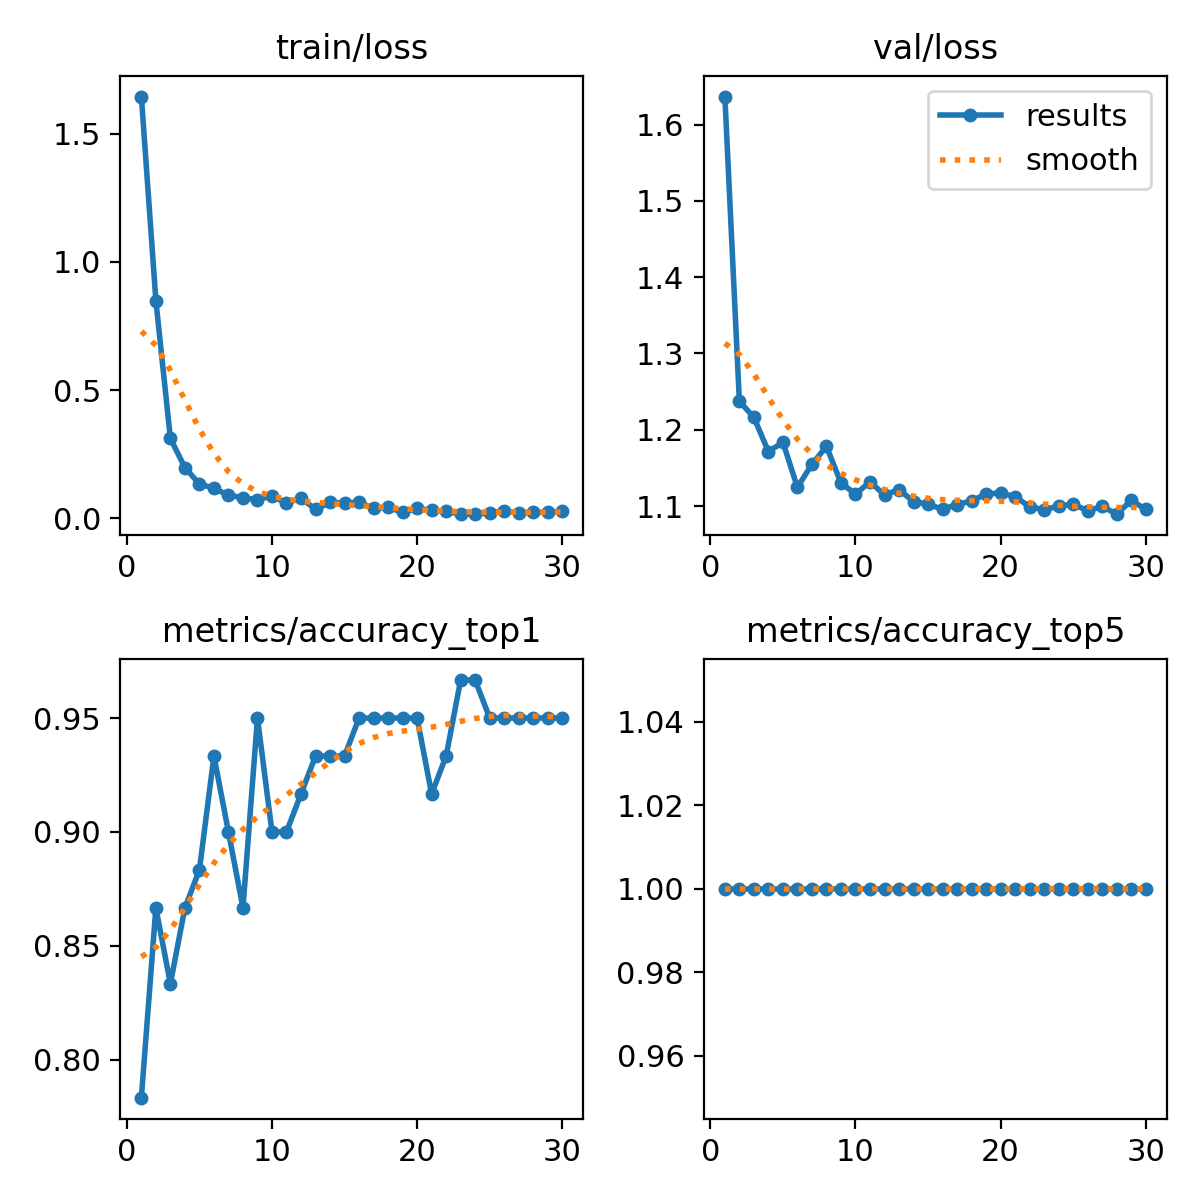

Values plotted in this chart, from the file beside it:
epoch, train/loss, metrics/accuracy_top1, metrics/accuracy_top5, val/loss, lr/pg0, lr/pg1, lr/pg2
1, 1.645, 0.7833, 1, 1.637, 0.0002314, 0.0002314, 0.0002314
2, 0.8489, 0.8667, 1, 1.237, 0.0004539, 0.0004539, 0.0004539
3, 0.3114, 0.8333, 1, 1.216, 0.0006607, 0.0006607, 0.0006607
4, 0.1977, 0.8667, 1, 1.171, 0.0006433, 0.0006433, 0.0006433
5, 0.1338, 0.8833, 1, 1.184, 0.0006433, 0.0006433, 0.0006433
6, 0.1173, 0.9333, 1, 1.125, 0.0006197, 0.0006197, 0.0006197
7, 0.08992, 0.9, 1, 1.155, 0.0005962, 0.0005962, 0.0005962
8, 0.08012, 0.8667, 1, 1.178, 0.0005726, 0.0005726, 0.0005726
9, 0.07293, 0.95, 1, 1.13, 0.0005491, 0.0005491, 0.0005491
10, 0.08655, 0.9, 1, 1.116, 0.0005255, 0.0005255, 0.0005255
11, 0.0589, 0.9, 1, 1.132, 0.0005019, 0.0005019, 0.0005019
12, 0.07915, 0.9167, 1, 1.115, 0.0004784, 0.0004784, 0.0004784
13, 0.03446, 0.9333, 1, 1.122, 0.0004548, 0.0004548, 0.0004548
14, 0.06249, 0.9333, 1, 1.106, 0.0004313, 0.0004313, 0.0004313
15, 0.05826, 0.9333, 1, 1.103, 0.0004077, 0.0004077, 0.0004077
16, 0.06306, 0.95, 1, 1.096, 0.0003841, 0.0003841, 0.0003841
17, 0.0383, 0.95, 1, 1.102, 0.0003606, 0.0003606, 0.0003606
18, 0.04296, 0.95, 1, 1.107, 0.000337, 0.000337, 0.000337
19, 0.02296, 0.95, 1, 1.116, 0.0003135, 0.0003135, 0.0003135
20, 0.03854, 0.95, 1, 1.117, 0.0002899, 0.0002899, 0.0002899
21, 0.03154, 0.9167, 1, 1.112, 0.0002663, 0.0002663, 0.0002663
22, 0.02738, 0.9333, 1, 1.099, 0.0002428, 0.0002428, 0.0002428
23, 0.016, 0.9667, 1, 1.095, 0.0002192, 0.0002192, 0.0002192
24, 0.01602, 0.9667, 1, 1.1, 0.0001956, 0.0001956, 0.0001956
25, 0.02122, 0.95, 1, 1.103, 0.0001721, 0.0001721, 0.0001721
26, 0.02968, 0.95, 1, 1.094, 0.0001485, 0.0001485, 0.0001485
27, 0.01969, 0.95, 1, 1.1, 0.000125, 0.000125, 0.000125
28, 0.02372, 0.95, 1, 1.089, 0.0001014, 0.0001014, 0.0001014
29, 0.02287, 0.95, 1, 1.107, 7.7826e-05, 7.7826e-05, 7.7826e-05
30, 0.02738, 0.95, 1, 1.096, 5.4264e-05, 5.4264e-05, 5.4264e-05
